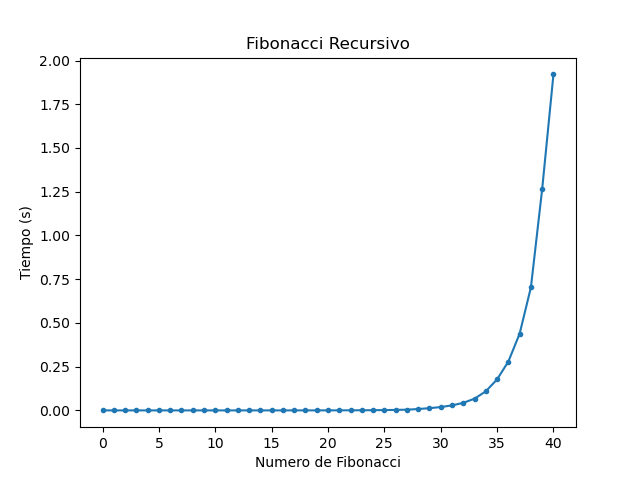

Values plotted in this chart, from the file beside it:
n, t
0, 0.000002
1, 0.000000
2, 0.000000
3, 0.000001
4, 0.000001
5, 0.000001
6, 0.000001
7, 0.000001
8, 0.000002
9, 0.000002
10, 0.000002
11, 0.000003
12, 0.000004
13, 0.000006
14, 0.000009
15, 0.000014
16, 0.000023
17, 0.000036
18, 0.000058
19, 0.000101
20, 0.000184
21, 0.000263
22, 0.000528
23, 0.000776
24, 0.001155
25, 0.001785
26, 0.002851
27, 0.004120
28, 0.007805
29, 0.01281
30, 0.01896
31, 0.02865
32, 0.04319
33, 0.06706
34, 0.1091
35, 0.1776
36, 0.2794
37, 0.4383
38, 0.7033
39, 1.265
40, 1.921
